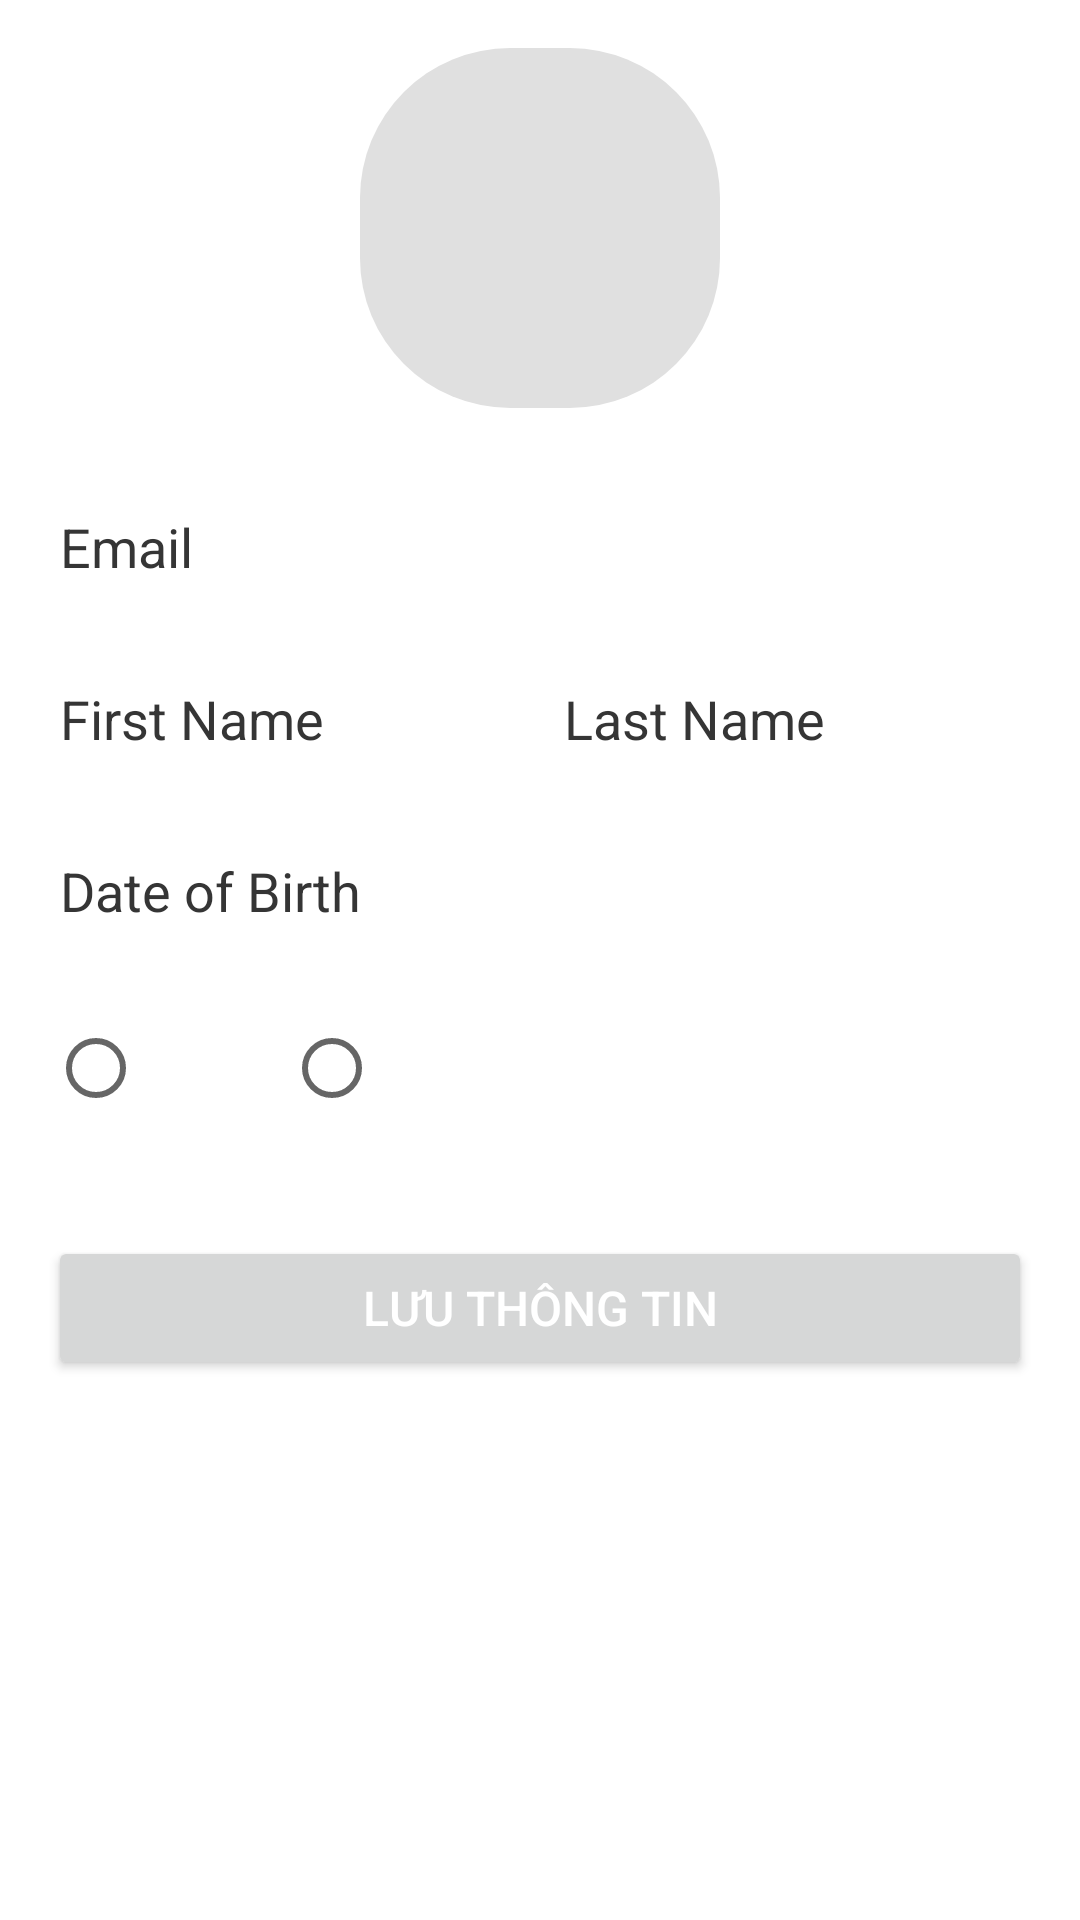

Write the Android layout XML for this screen, with the resource values it uses.
<!-- AndroidManifest.xml: application theme Theme.Final_mobile -->
<!-- res/layout/fragment_manage_profile.xml -->
<?xml version="1.0" encoding="utf-8"?>
<FrameLayout xmlns:android="http://schemas.android.com/apk/res/android"
    xmlns:tools="http://schemas.android.com/tools"
    android:layout_width="match_parent"
    android:layout_height="match_parent"
    xmlns:app="http://schemas.android.com/apk/res-auto"
    tools:context=".activities.manage_profile.ManageProfileFragment">

    
    <ScrollView
        android:id="@+id/scrollContent"
        android:layout_width="match_parent"
        android:layout_height="match_parent"
        android:padding="16dp">

        <LinearLayout
            android:layout_width="match_parent"
            android:layout_height="wrap_content"
            android:orientation="vertical">

            
            <ImageView
                android:id="@+id/imgAvatar"
                android:layout_width="120dp"
                android:layout_height="120dp"
                android:layout_gravity="center_horizontal"
                android:layout_marginBottom="24dp"
                android:src="@drawable/ic_launcher_foreground"
                android:scaleType="centerCrop"
                android:background="@drawable/circle_background" />

            
            <EditText
                android:id="@+id/emailEt"
                android:layout_width="match_parent"
                android:layout_height="wrap_content"
                android:layout_marginBottom="16dp"
                android:backgroundTint="@color/text"
                android:hint="Email"
                android:inputType="textEmailAddress"
                android:textColor="@color/text"
                android:textColorHint="@color/sub2" />

            
            <LinearLayout
                android:layout_width="match_parent"
                android:layout_height="wrap_content"
                android:layout_marginBottom="16dp"
                android:orientation="horizontal">

                <EditText
                    android:id="@+id/firstNameEt"
                    android:layout_width="0dp"
                    android:layout_height="wrap_content"
                    android:layout_marginEnd="8dp"
                    android:layout_weight="1"
                    android:backgroundTint="@color/text"
                    android:hint="First Name"
                    android:textColor="@color/text"
                    android:textColorHint="@color/sub2" />

                <EditText
                    android:id="@+id/lastNameEt"
                    android:layout_width="0dp"
                    android:layout_height="wrap_content"
                    android:layout_weight="1"
                    android:backgroundTint="@color/text"
                    android:hint="Last Name"
                    android:textColor="@color/text"
                    android:textColorHint="@color/sub2" />
            </LinearLayout>

            
            <LinearLayout
                android:layout_width="match_parent"
                android:layout_height="wrap_content"
                android:layout_marginBottom="16dp"
                android:orientation="horizontal">

                <EditText
                    android:id="@+id/dateOfBirthEt"
                    android:layout_width="0dp"
                    android:layout_height="wrap_content"
                    android:layout_weight="1"
                    android:backgroundTint="@color/text"
                    android:enabled="true"
                    android:focusable="false"
                    android:focusableInTouchMode="false"
                    android:hint="Date of Birth"
                    android:textColor="@color/text"
                    android:textColorHint="@color/sub2" />

                <ImageView
                    android:id="@+id/calendar"
                    android:layout_width="36dp"
                    android:layout_height="36dp"
                    android:layout_gravity="center"
                    android:layout_weight="0"
                    app:srcCompat="@drawable/baseline_calendar_month_24"/>
            </LinearLayout>

            
            <RadioGroup
                android:id="@+id/genderRadioGroup"
                android:layout_width="match_parent"
                android:layout_height="wrap_content"
                android:layout_marginBottom="16dp"
                android:orientation="horizontal">

                <RadioButton
                    android:id="@+id/maleRadioButton"
                    android:layout_width="wrap_content"
                    android:layout_height="wrap_content"
                    android:layout_marginEnd="16dp"
                    android:text="Male"
                    android:textColor="@color/text" />

                <RadioButton
                    android:id="@+id/femaleRadioButton"
                    android:layout_width="wrap_content"
                    android:layout_height="wrap_content"
                    android:text="Female"
                    android:textColor="@color/text" />
            </RadioGroup>

            
            <Button
                android:id="@+id/btn_save_password"
                android:layout_width="match_parent"
                android:layout_height="wrap_content"
                android:layout_alignParentBottom="true"
                android:layout_marginTop="16dp"
                android:layout_marginBottom="8dp"
                android:text="Lưu thông tin"
                android:textColor="#FFFFFF"
                android:textSize="16sp" />
        </LinearLayout>
    </ScrollView>

</FrameLayout>
<!-- resources referenced by this layout -->
<resources>
  <color name="sub2">#FF353535</color>
  <color name="text">#FFFFFFFF</color>
  <!-- drawable circle_background (drawable) -->
  <shape xmlns:android="http://schemas.android.com/apk/res/android">
      <solid android:color="#E0E0E0" />
      <corners android:radius="50dp" />
  </shape>
  <style name="Theme.Final_mobile" parent="Base.Theme.Final_mobile" />
  <style name="Base.Theme.Final_mobile" parent="Theme.MaterialComponents.DayNight.NoActionBar">
          
           <item name="colorPrimary">@color/brand</item>
           <item name="colorPrimaryVariant">@color/brand</item>
      </style>
  <color name="brand">#FF0EA5E9</color>
</resources>
